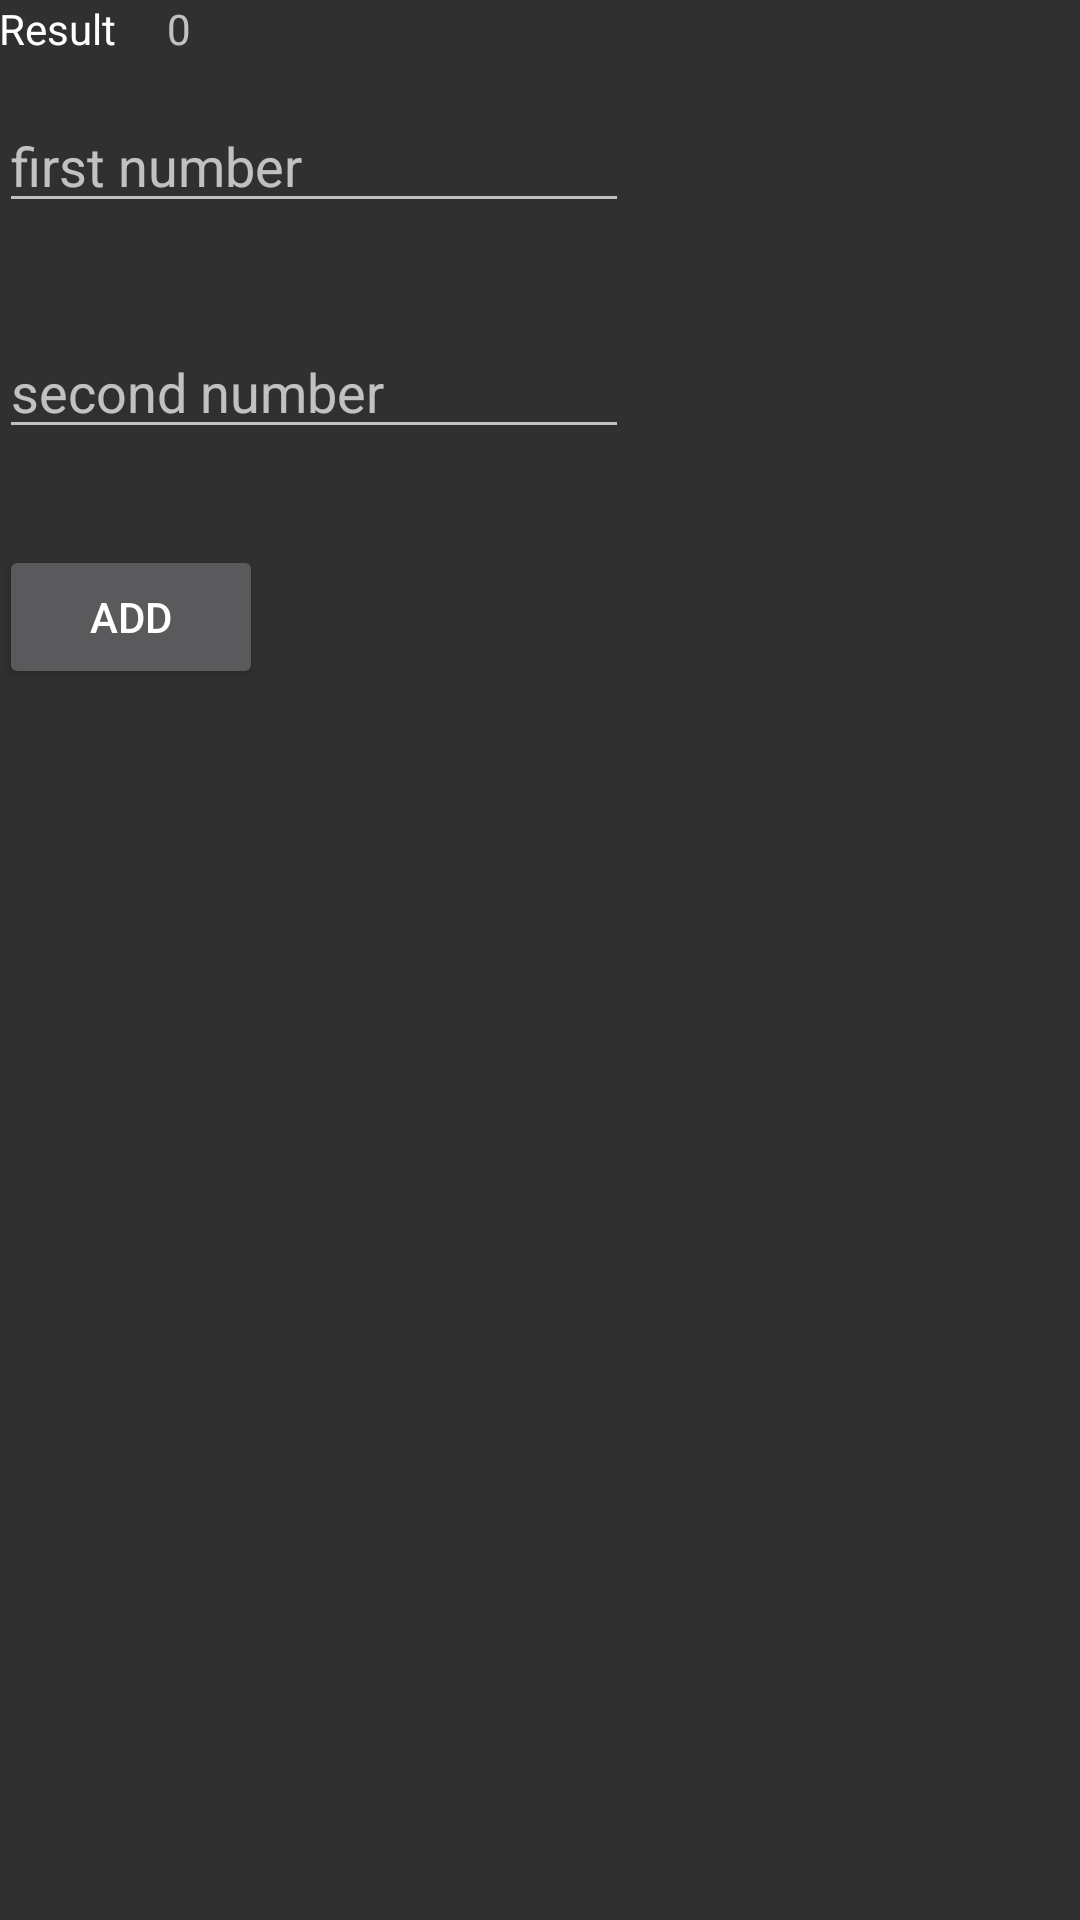

The Android layout XML behind this screen, and the referenced resources:
<!-- AndroidManifest.xml: application theme Theme.AppCompat.NoActionBar -->
<!-- res/layout/activity_arimethic_app.xml -->
<?xml version="1.0" encoding="utf-8"?>
<RelativeLayout xmlns:android="http://schemas.android.com/apk/res/android"
    xmlns:tools="http://schemas.android.com/tools"
    android:id="@+id/activity_arimethic_app"
    android:layout_width="match_parent"
    android:layout_height="match_parent"
    android:paddingBottom="@dimen/activity_vertical_margin"
    android:paddingLeft="@dimen/activity_horizontal_margin"
    android:paddingRight="@dimen/activity_horizontal_margin"
    android:paddingTop="@dimen/activity_vertical_margin"
    tools:context="kot.chatchawan.tutorialapplication.ArimethicApp"
    android:isScrollContainer="false">

    <TextView
        android:text="Result"
        android:layout_width="wrap_content"
        android:layout_height="wrap_content"
        android:id="@+id/static_show_result"
        android:layout_alignParentTop="true"
        android:layout_alignParentStart="true"
        android:textAppearance="@style/TextAppearance.AppCompat" />

    <TextView
        android:layout_width="wrap_content"
        android:layout_height="wrap_content"
        android:id="@+id/result"
        android:text="@string/result_calculation"
        android:layout_marginStart="17dp"
        android:layout_alignParentTop="true"
        android:layout_toEndOf="@+id/static_show_result" />

    <EditText
        android:layout_width="wrap_content"
        android:layout_height="wrap_content"
        android:inputType="number"
        android:ems="10"
        android:layout_marginTop="14dp"
        android:id="@+id/firstNumber"
        android:hint="first number"
        android:selectAllOnFocus="false"
        android:layout_below="@+id/static_show_result"
        android:layout_alignParentStart="true" />

    <EditText
        android:layout_width="wrap_content"
        android:layout_height="wrap_content"
        android:inputType="number"
        android:ems="10"
        android:layout_below="@+id/firstNumber"
        android:layout_alignParentStart="true"
        android:layout_marginTop="34dp"
        android:id="@+id/secondNumber"
        android:hint="second number" />

    <Button
        android:text="@string/sum_button"
        android:layout_width="wrap_content"
        android:layout_height="wrap_content"
        android:layout_marginTop="32dp"
        android:id="@+id/sumButton"
        android:hint="@string/sum_button"
        android:layout_below="@+id/secondNumber"
        android:layout_alignParentStart="true"
        android:onClick="addButton" />

</RelativeLayout>
<!-- resources referenced by this layout -->
<resources>
  <string name="result_calculation">0</string>
  <string name="sum_button">ADD</string>
</resources>
